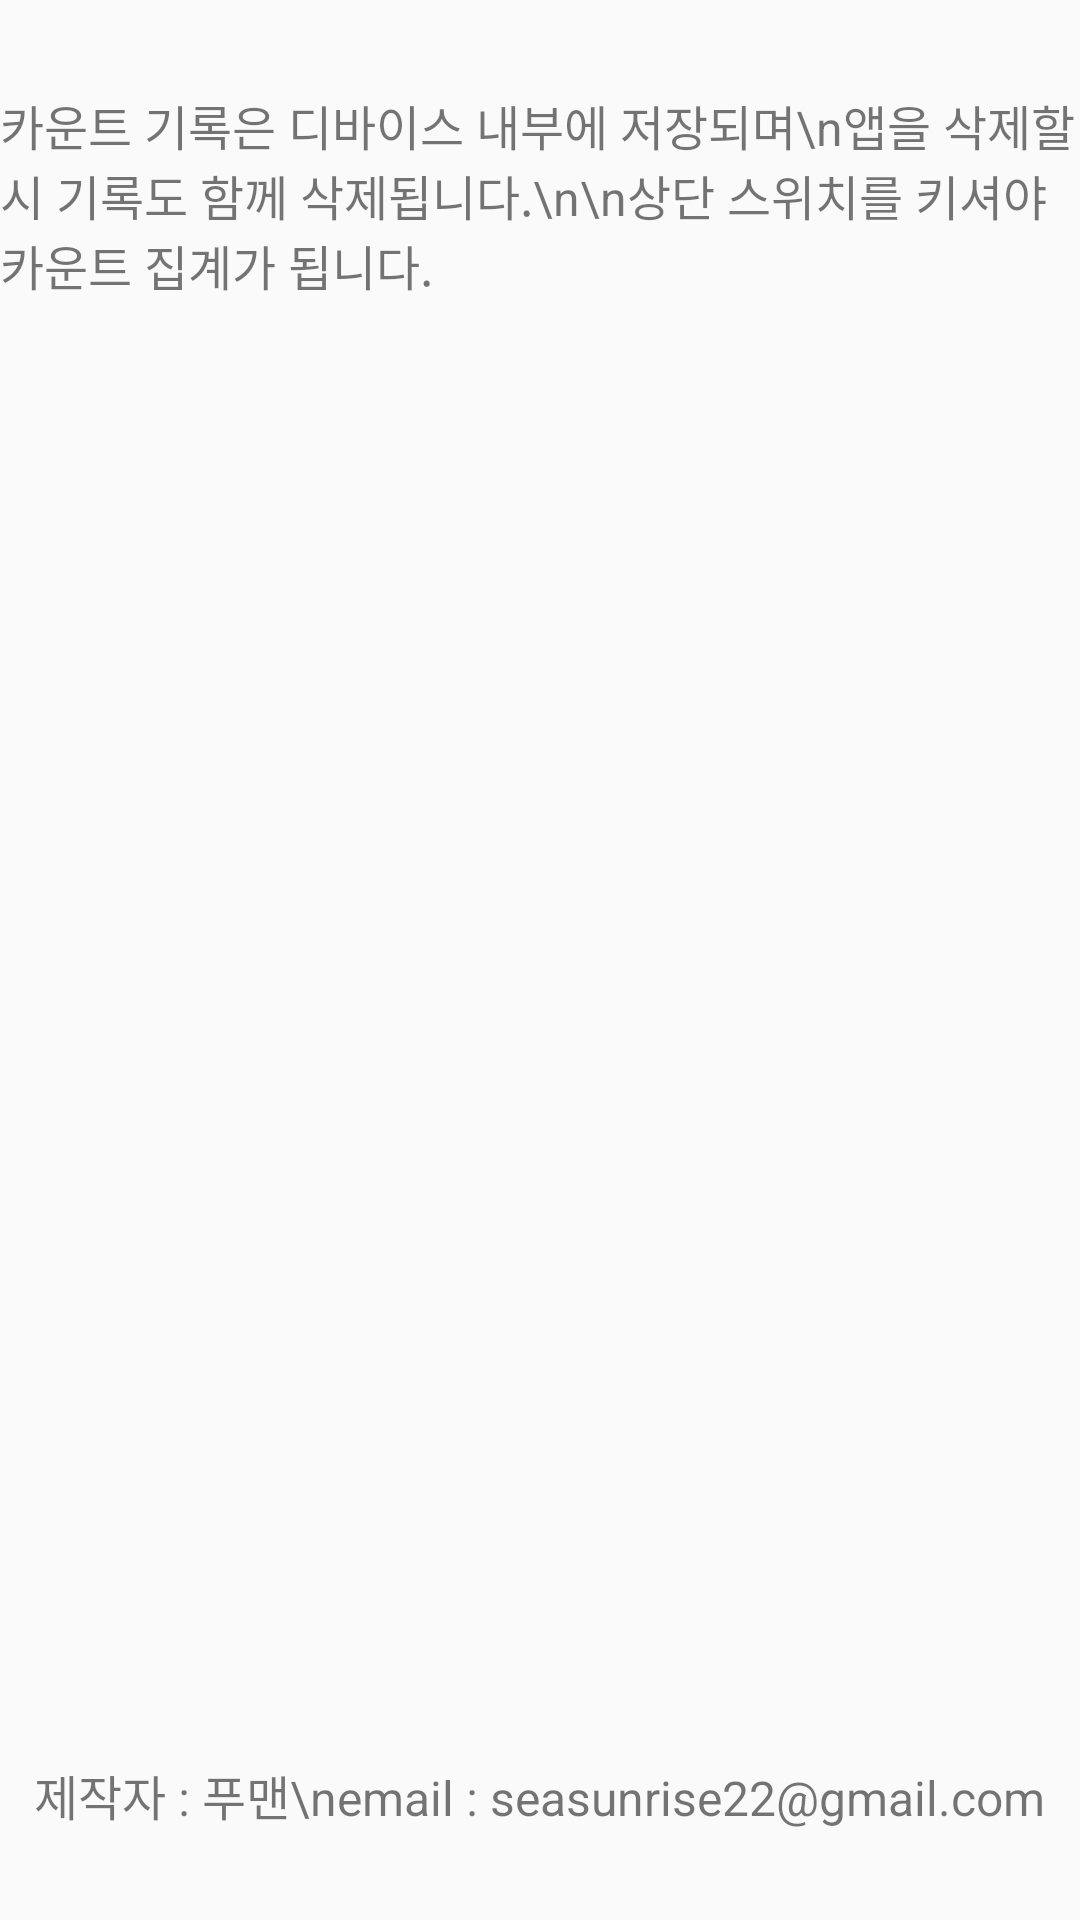

Layout XML and referenced resources for this Android screen:
<!-- AndroidManifest.xml: application theme AppTheme -->
<!-- res/layout/fragment_tab03.xml -->
<?xml version="1.0" encoding="utf-8"?>
<RelativeLayout xmlns:android="http://schemas.android.com/apk/res/android"
    xmlns:app="http://schemas.android.com/apk/res-auto"
    xmlns:tools="http://schemas.android.com/tools"
    android:layout_width="match_parent"
    android:layout_height="match_parent"
    tools:context=".IntroActivity">

    <TextView
        android:id="@+id/explain01"
        android:layout_width="wrap_content"
        android:layout_height="wrap_content"
        android:text="카운트 기록은 디바이스 내부에 저장되며\n앱을 삭제할 시 기록도 함께 삭제됩니다.\n\n상단 스위치를 키셔야 카운트 집계가 됩니다."
        android:textSize="16dp"
        android:layout_centerHorizontal="true"
        android:layout_marginTop="30dp"/>

    <TextView
        android:layout_width="wrap_content"
        android:layout_height="wrap_content"
        android:text="제작자 : 푸맨\nemail : seasunrise22@gmail.com"
        android:textSize="16dp"
        android:layout_alignParentBottom="true"
        android:layout_centerHorizontal="true"
        android:layout_marginBottom="30dp"/>

</RelativeLayout>
<!-- resources referenced by this layout -->
<resources>
  <style name="AppTheme" parent="Theme.AppCompat.Light.NoActionBar"> 
          
          <item name="colorPrimary">@color/colorPrimary</item>
          <item name="colorPrimaryDark">@color/colorPrimaryDark</item>
          <item name="colorAccent">@color/colorAccent</item>
      </style>
  <!-- not gathered from this repository: default colours our renderer supplied (Android Studio template values) -->
  <color name="colorPrimary">#FF6200EE</color>
  <color name="colorPrimaryDark">#FF3700B3</color>
  <color name="colorAccent">#FF03DAC5</color>
</resources>
